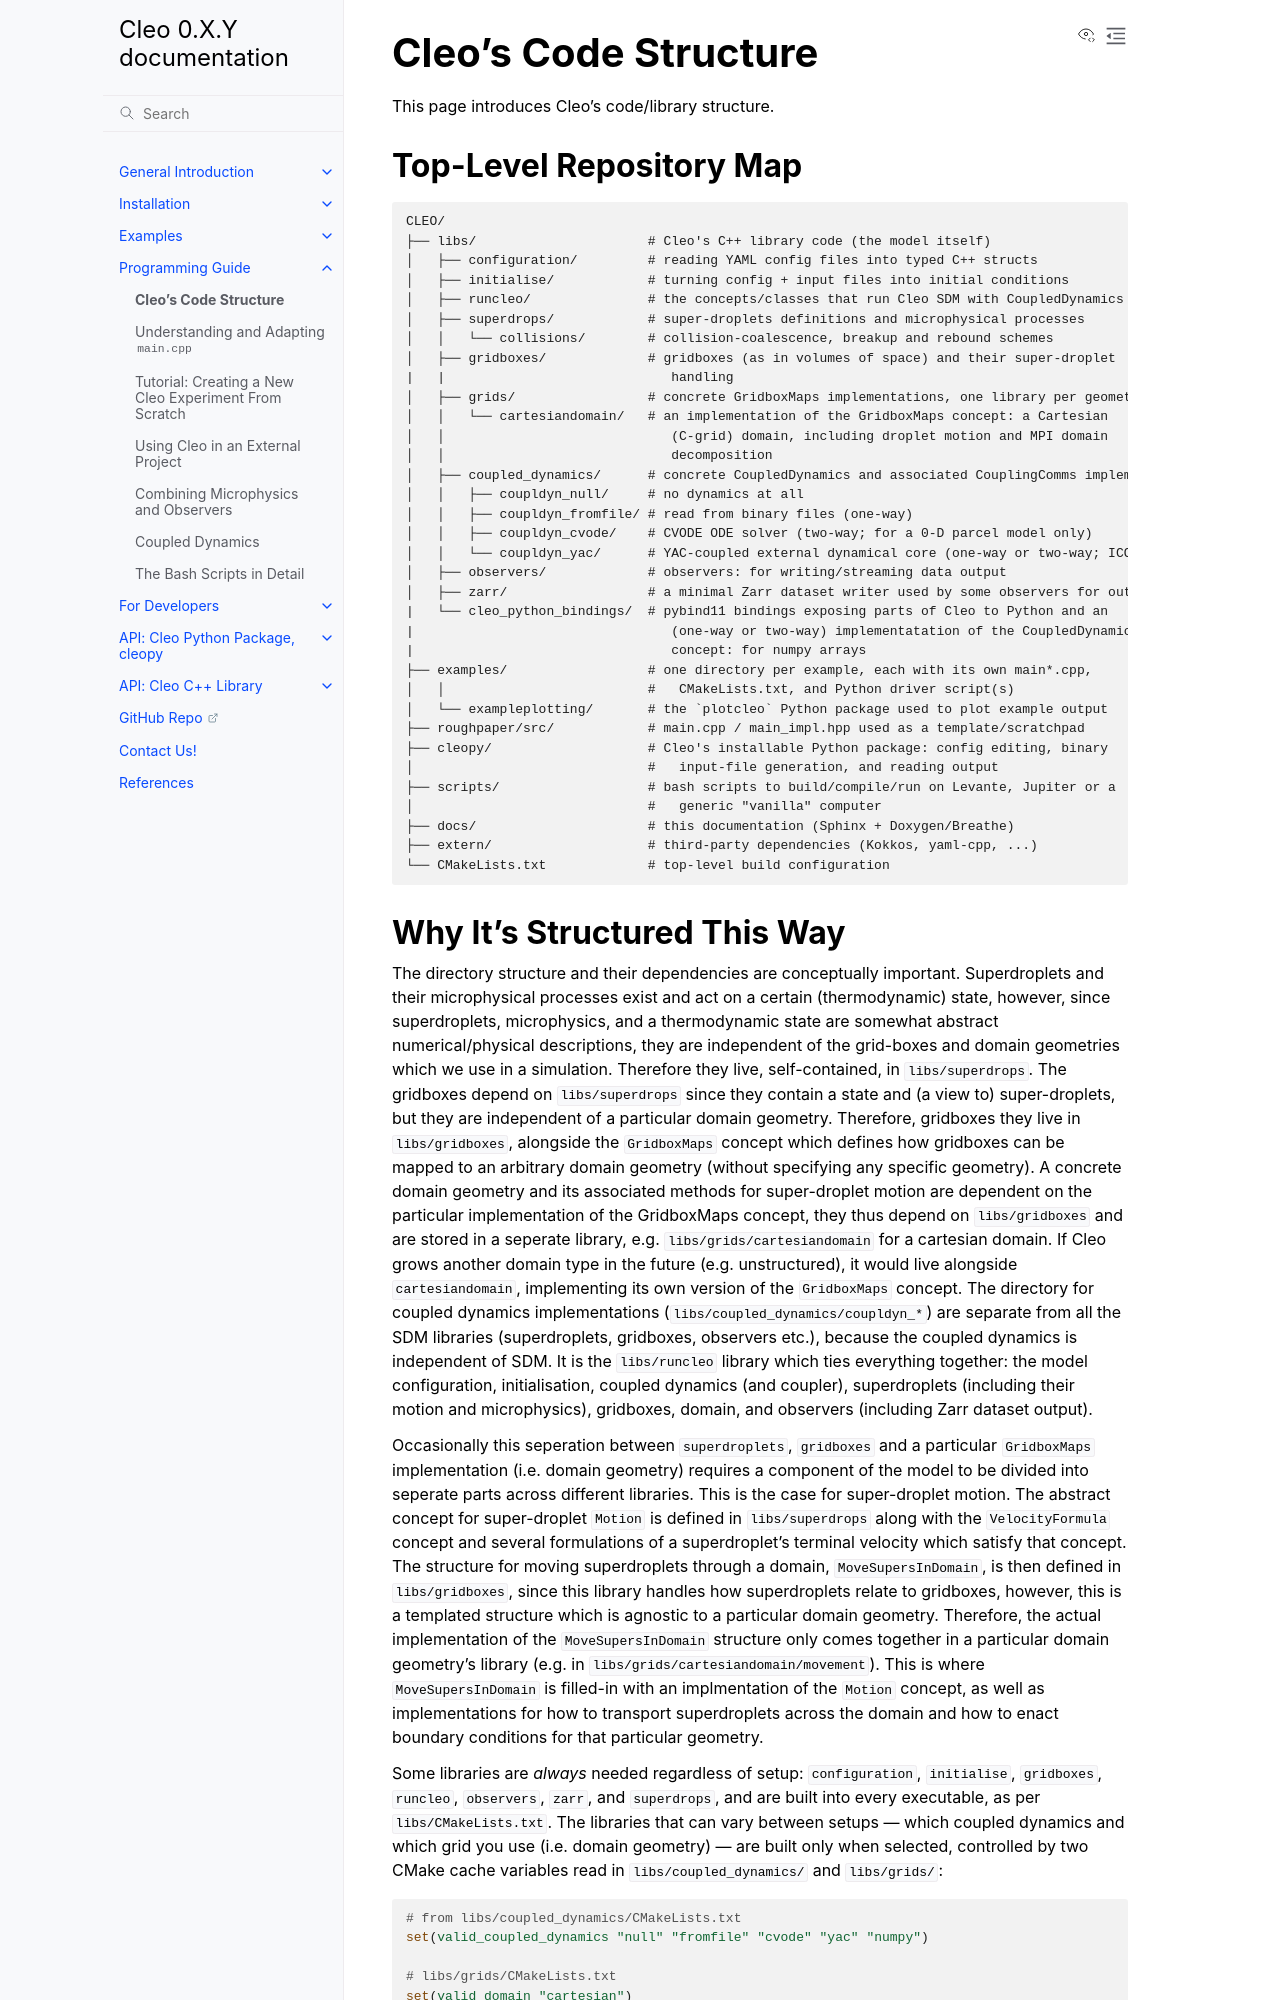

repository: yoctoyotta1024/CLEO · page: prog_guide/code_structure.html · generator: sphinx

.. _code_structure:

Cleo's Code Structure
======================

This page introduces Cleo's code/library structure.

.. _repo_map:

Top-Level Repository Map
--------------------------

::

    CLEO/
    ├── libs/                      # Cleo's C++ library code (the model itself)
    │   ├── configuration/         # reading YAML config files into typed C++ structs
    │   ├── initialise/            # turning config + input files into initial conditions
    │   ├── runcleo/               # the concepts/classes that run Cleo SDM with CoupledDynamics
    │   ├── superdrops/            # super-droplets definitions and microphysical processes
    │   │   └── collisions/        # collision-coalescence, breakup and rebound schemes
    │   ├── gridboxes/             # gridboxes (as in volumes of space) and their super-droplet
    |   |                             handling
    │   ├── grids/                 # concrete GridboxMaps implementations, one library per geometry/domain
    │   │   └── cartesiandomain/   # an implementation of the GridboxMaps concept: a Cartesian
    │   │                             (C-grid) domain, including droplet motion and MPI domain
    │   │                             decomposition
    │   ├── coupled_dynamics/      # concrete CoupledDynamics and associated CouplingComms implementations
    │   │   ├── coupldyn_null/     # no dynamics at all
    │   │   ├── coupldyn_fromfile/ # read from binary files (one-way)
    │   │   ├── coupldyn_cvode/    # CVODE ODE solver (two-way; for a 0-D parcel model only)
    │   │   └── coupldyn_yac/      # YAC-coupled external dynamical core (one-way or two-way; ICON)
    │   ├── observers/             # observers: for writing/streaming data output
    │   ├── zarr/                  # a minimal Zarr dataset writer used by some observers for output
    |   └── cleo_python_bindings/  # pybind11 bindings exposing parts of Cleo to Python and an
    |                                 (one-way or two-way) implementatation of the CoupledDynamics
    |                                 concept: for numpy arrays
    ├── examples/                  # one directory per example, each with its own main*.cpp,
    │   │                          #   CMakeLists.txt, and Python driver script(s)
    │   └── exampleplotting/       # the `plotcleo` Python package used to plot example output
    ├── roughpaper/src/            # main.cpp / main_impl.hpp used as a template/scratchpad
    ├── cleopy/                    # Cleo's installable Python package: config editing, binary
    │                              #   input-file generation, and reading output
    ├── scripts/                   # bash scripts to build/compile/run on Levante, Jupiter or a
    │                              #   generic "vanilla" computer
    ├── docs/                      # this documentation (Sphinx + Doxygen/Breathe)
    ├── extern/                    # third-party dependencies (Kokkos, yaml-cpp, ...)
    └── CMakeLists.txt             # top-level build configuration

.. _why_code_structure:
